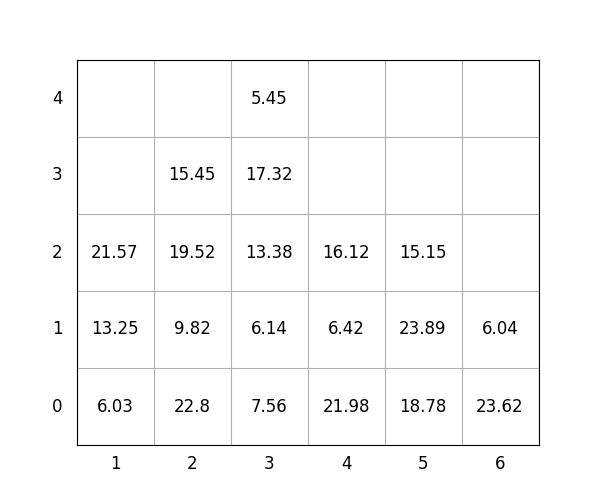

Data behind this chart, as committed beside it:
idx, loc_x, loc_y, loc_z, weight, group, score, seq, reloc, size(ft)
1, 2, 0, 0, 22.8, 0, 22.8, 1, 0, 20
2, 6, 0, 0, 23.62, 3, 323.6, 2, 1.0, 20
3, 5, 0, 0, 18.78, 1, 118.8, 3, 0, 20
4, 2, 0, 1, 9.82, 1, 109.8, 4, 0, 20
5, 6, 0, 1, 6.04, 3, 306, 5, 1.0, 20
6, 3, 0, 0, 7.56, 1, 107.6, 6, 0, 20
7, 5, 0, 1, 23.89, 2, 223.9, 7, 0, 20
8, 3, 0, 1, 6.14, 2, 206.1, 8, 0, 20
9, 3, 0, 2, 13.38, 2, 213.4, 9, 0, 20
10, 2, 0, 2, 19.52, 1, 119.5, 10, 0, 20
11, 2, 0, 3, 15.45, 3, 315.4, 11, 0, 20
12, 5, 0, 2, 15.15, 3, 315.1, 12, 0, 20
13, 1, 0, 0, 6.03, 0, 6.03, 13, 0, 20
14, 3, 0, 3, 17.32, 2, 217.3, 14, 0, 20
15, 3, 0, 4, 5.45, 3, 305.4, 15, 0, 20
16, 4, 0, 0, 21.98, 0, 21.98, 16, 0, 20
17, 1, 0, 1, 13.25, 0, 13.25, 17, 0, 20
18, 4, 0, 1, 6.42, 2, 206.4, 18, 0, 20
19, 1, 0, 2, 21.57, 0, 21.57, 19, 0, 20
20, 4, 0, 2, 16.12, 3, 316.1, 20, 0, 20
